Run: headless pygame with SDL's dummy video driver; simulated clock (each Clock.tick advances the game by its frame time, no real sleeping); random seed 0; keys injected as events and as key.get_pressed() state; mouse plan: one left click at the window centre at the start of phase 2, then a move to the lower-right quarter at the start of phase 3.
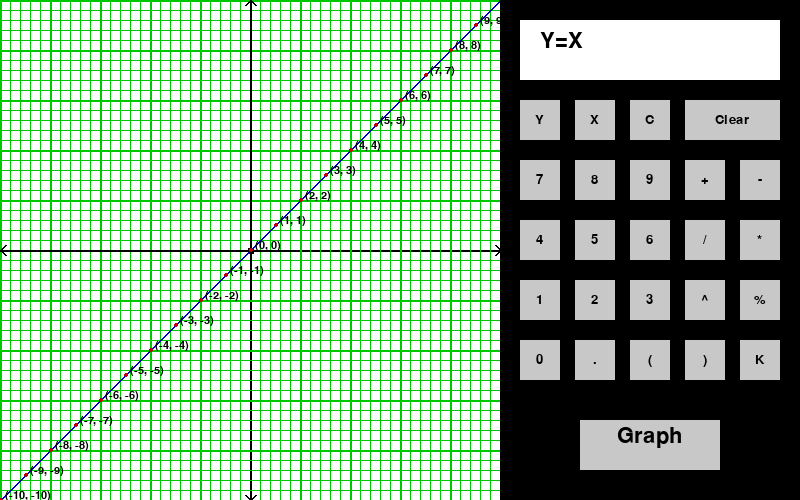
Frame 1 of 4 · flips 1–60 · no input
Frame 2 of 4 · flips 61–180 · clicked the window centre · tapped SPACE, RETURN · held RIGHT (→), D · screen unchanged from frame 1, image omitted
Frame 3 of 4 · flips 181–300 · moved the mouse to the lower-right quarter · held DOWN (↓), S · screen unchanged from frame 2, image omitted
Frame 4 of 4 · flips 301–420 · held LEFT (←), A, UP (↑), W · screen unchanged from frame 3, image omitted

The pygame program that drew these frames:

'''
Project Name: GraPyCal
Version: 1.0
Author: Manikiran P
Last Modified Date: 12/16/2015
'''
import pygame,sys
def check(x,y):
    try:
        return eval(y.lower())
    except:
        return False
def f(x,y):
    return eval(y.lower())
class GraPyCal(object):
    def __init__(self):
        pygame.display.set_caption("GraPyCal v1.0")
        screen=pygame.display.set_mode((800,500))
        myfont=pygame.font.SysFont("Arial",16)
        myfont_32=pygame.font.SysFont("Arial",32)
        myfont_20=pygame.font.SysFont("Arial",20)
        points=[]
        points_r=[]
        y="x"
        err=0
        btns_t=["Y","X","C","Clear","7","8","9","+","-","4","5","6","/","*","1","2","3","^","%","0",".","(",")","K"]
        btns=[(520,100,40,40),(575,100,40,40),(630,100,40,40),(685,100,95,40),(520,160,40,40),(575,160,40,40),(630,160,40,40),(685,160,40,40),(740,160,40,40),(520,220,40,40),(575,220,40,40),(630,220,40,40),(685,220,40,40),(740,220,40,40),(520,280,40,40),(575,280,40,40),(630,280,40,40),(685,280,40,40),(740,280,40,40),(520,340,40,40),(575,340,40,40),(630,340,40,40),(685,340,40,40),(740,340,40,40)]
        for i in range(-10,11):
            points.append((250+i*25,250-f(i,y)*25))
            points_r.append((i,f(i,y)))
        while 1:
            for e in pygame.event.get():
                if e.type==pygame.QUIT:
                    pygame.quit()
                    sys.exit()
                elif e.type==pygame.MOUSEBUTTONDOWN:
                    mpos=pygame.mouse.get_pos()
                    for i in range(len(btns)):
                        if pygame.Rect(btns[i]).collidepoint(mpos):
                            if i==3:
                                y=y[:-1]
                            else:
                                y+=btns_t[i]
                        elif pygame.Rect(580,420,140,50).collidepoint(mpos):
                            if check(1,y):
                                err=0
                                points,points_r=[],[]
                                for i in range(-10,11):
                                    points.append((250+i*25,250-f(i,y)*25))
                                    points_r.append((i,f(i,y)))
                            else:
                                err=1
            screen.fill((255,255,255))
            for i in range(10):
                if i==5:
                    col=(0,0,0)
                else:
                    col=(0,200,0)
                for j in range(10):
                    pygame.draw.line(screen,(0,200,0),(i*50+j*10,0),(i*50+j*10,500))
                    pygame.draw.line(screen,(0,200,0),(0,i*50+j*10),(500,i*50+j*10))
                pygame.draw.line(screen,col,(i*50,0),(i*50,500),2)
                pygame.draw.line(screen,col,(0,i*50),(500,i*50),2)
            pygame.draw.lines(screen,(0,0,0),0,[(245,5),(250,0),(255,5)],2)
            pygame.draw.lines(screen,(0,0,0),0,[(5,245),(0,250),(5,255)],2)
            pygame.draw.lines(screen,(0,0,0),0,[(245,495),(250,500),(255,495)],2)
            pygame.draw.lines(screen,(0,0,0),0,[(495,245),(500,250),(495,255)],2)
            pygame.draw.circle(screen,(0,0,0),(251,251),4)
            pygame.draw.lines(screen,(0,0,200),0,points,2)
            for i in range(len(points)):
                pygame.draw.circle(screen,(200,0,0),(points[i][0]+1,points[i][1]),2)
                temp=myfont.render(str(points_r[i]),1,(0,0,0))
                screen.blit(temp,(points[i][0]+5,points[i][1]-10))
            pygame.draw.rect(screen,(0,0,0),(500,0,300,500))
            pygame.draw.rect(screen,(255,255,255),(520,20,260,60))
            y_txt=myfont_32.render(("y="+y).upper(),1,(0,0,0))
            screen.blit(y_txt,(540,30))
            pygame.draw.rect(screen,(200,200,200),(580,420,140,50))
            temp=myfont_32.render("Graph",1,(0,0,0))
            screen.blit(temp,(650-temp.get_width()/2,425))
            for i in range(len(btns)):
                pygame.draw.rect(screen,(200,200,200),btns[i])
                temp=myfont_20.render(btns_t[i],1,(0,0,0))
                screen.blit(temp,(btns[i][0]+btns[i][2]/2-temp.get_width()/2,btns[i][1]+btns[i][3]/2-temp.get_height()/2))
            if err:
                temp=myfont.render("INVALID FUNCTION",1,(200,0,0))
                screen.blit(temp,(650-temp.get_width()/2,400))
            pygame.display.flip()
if __name__=="__main__":
    pygame.init()
    GraPyCal()
